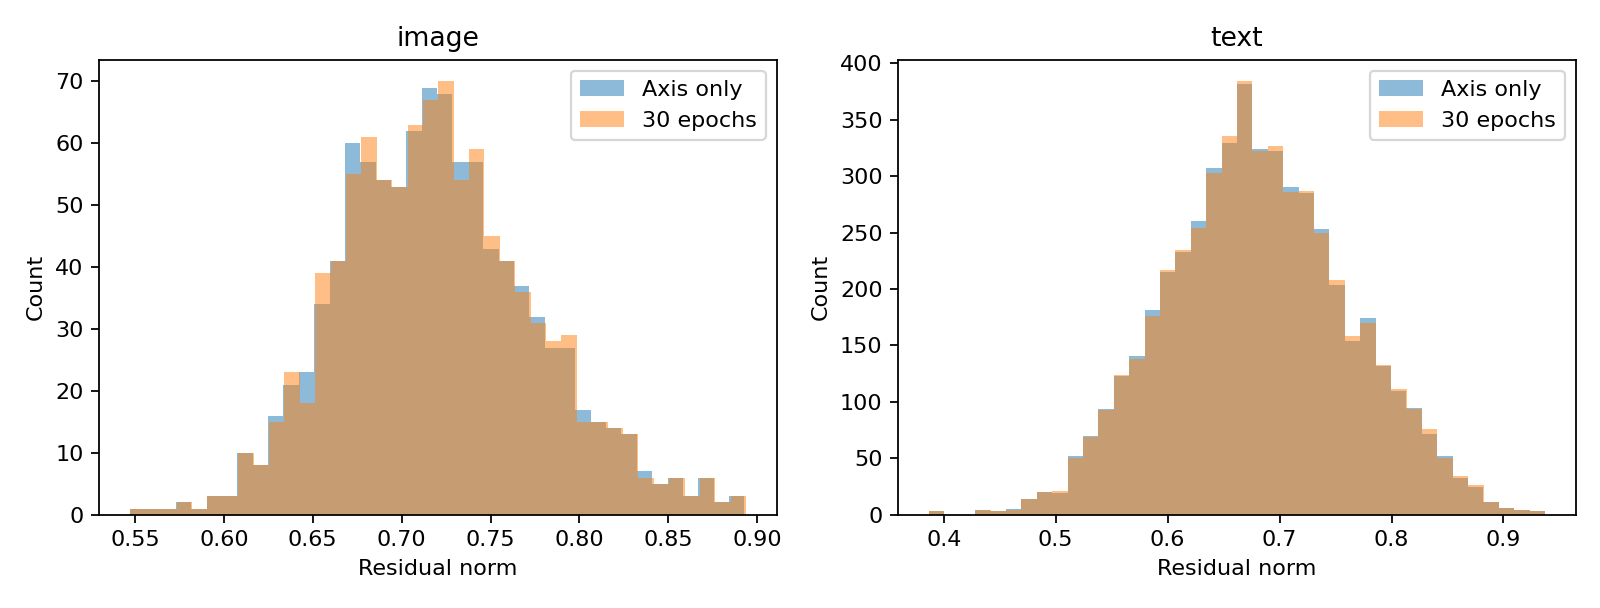

Data behind this chart, as committed beside it:
modality, id, original_norm, mapped_norm, plane_norm, residual_norm, axis_only_residual_norm, residual_energy_fraction
image, 285, 1, 1, 0.7736, 0.6342, 0.6336, 0.402
image, 724, 1, 1, 0.6418, 0.7671, 0.767, 0.5882
image, 776, 1, 1, 0.7748, 0.6327, 0.6322, 0.4001
image, 1425, 1, 1, 0.7316, 0.6819, 0.6818, 0.4649
image, 1490, 1, 1.001, 0.7534, 0.6584, 0.6574, 0.433
image, 1584, 1, 1, 0.6697, 0.7429, 0.7429, 0.5517
image, 2923, 1, 1.001, 0.5956, 0.804, 0.8035, 0.6456
image, 3255, 1, 1.001, 0.6996, 0.7156, 0.7145, 0.5113
image, 4495, 1, 1.001, 0.714, 0.7012, 0.7003, 0.491
image, 5037, 1, 1.001, 0.5794, 0.8159, 0.8154, 0.6647
image, 5193, 1, 1.001, 0.5795, 0.8156, 0.8152, 0.6645
image, 5477, 1, 1, 0.6161, 0.788, 0.7878, 0.6207
image, 6012, 1, 1, 0.7418, 0.671, 0.6709, 0.45
image, 6040, 1, 1, 0.6843, 0.7298, 0.7294, 0.5321
image, 6771, 1, 1, 0.6443, 0.7649, 0.7648, 0.585
image, 6818, 1, 1.001, 0.7463, 0.6667, 0.6658, 0.4439
image, 7108, 1, 1.001, 0.6818, 0.7332, 0.7315, 0.5363
image, 7386, 1, 1, 0.7848, 0.6201, 0.6198, 0.3843
image, 7784, 1, 1, 0.7752, 0.6321, 0.6317, 0.3994
image, 7795, 1, 1.001, 0.7111, 0.704, 0.7035, 0.495
image, 8211, 1, 1, 0.7208, 0.6934, 0.6932, 0.4806
image, 8277, 1, 1, 0.5354, 0.8451, 0.8447, 0.7136
image, 9400, 1, 1, 0.6471, 0.7627, 0.7625, 0.5814
image, 9772, 1, 1, 0.7733, 0.6345, 0.6341, 0.4023
image, 10092, 1, 1.001, 0.7112, 0.7039, 0.7032, 0.4949
image, 10363, 1, 1.001, 0.689, 0.7257, 0.7245, 0.5259
image, 11051, 1, 1, 0.6274, 0.7791, 0.7788, 0.6066
image, 11149, 1, 1, 0.7909, 0.6123, 0.6121, 0.3748
image, 11760, 1, 1.001, 0.6898, 0.7257, 0.7239, 0.5254
image, 12670, 1, 1, 0.6895, 0.7245, 0.7242, 0.5247
image, 13659, 1, 1, 0.6846, 0.7294, 0.7292, 0.5316
image, 13729, 1, 1, 0.7415, 0.6712, 0.6711, 0.4503
image, 13923, 1, 1.001, 0.7071, 0.7081, 0.7073, 0.5007
image, 15746, 1, 1, 0.7544, 0.6568, 0.6564, 0.4312
image, 16010, 1, 1.001, 0.7167, 0.6989, 0.6975, 0.4874
image, 16598, 1, 1, 0.6071, 0.7951, 0.7946, 0.6317
image, 17029, 1, 1.001, 0.7126, 0.7025, 0.7012, 0.4929
image, 18193, 1, 1, 0.6992, 0.7151, 0.7148, 0.5113
image, 19109, 1, 1, 0.703, 0.7118, 0.7115, 0.5063
image, 20992, 1, 1, 0.6759, 0.7372, 0.7369, 0.5433
image, 21903, 1, 1.001, 0.5061, 0.8635, 0.8623, 0.7443
image, 22396, 1, 1, 0.6835, 0.7302, 0.7299, 0.533
image, 22892, 1, 1.001, 0.7595, 0.6513, 0.6503, 0.4238
image, 23034, 1, 1, 0.6776, 0.7358, 0.7354, 0.541
image, 23751, 1, 1, 0.6976, 0.7166, 0.7164, 0.5135
image, 23781, 1, 1, 0.7279, 0.6859, 0.6857, 0.4703
image, 23937, 1, 1.001, 0.7288, 0.6856, 0.6847, 0.4695
image, 25393, 1, 1, 0.6587, 0.7527, 0.7526, 0.5663
image, 25560, 1, 1.001, 0.6625, 0.7499, 0.7488, 0.5616
image, 25603, 1, 1, 0.7078, 0.7067, 0.7063, 0.4992
image, 26941, 1, 1, 0.77, 0.6385, 0.6382, 0.4074
image, 27932, 1, 1, 0.6149, 0.7891, 0.7887, 0.6222
image, 27982, 1, 1, 0.7739, 0.6337, 0.633, 0.4014
image, 28285, 1, 1, 0.6559, 0.7552, 0.7551, 0.57
image, 28993, 1, 1, 0.6532, 0.7573, 0.7573, 0.5734
image, 29187, 1, 1.001, 0.6179, 0.787, 0.7864, 0.6187
image, 29397, 1, 1, 0.7375, 0.6757, 0.6756, 0.4564
image, 29675, 1, 1, 0.6629, 0.7491, 0.7488, 0.5608
image, 31050, 1, 1, 0.6723, 0.7407, 0.7405, 0.5483
image, 31296, 1, 1, 0.632, 0.7749, 0.7752, 0.6005
... 5,944 more rows
